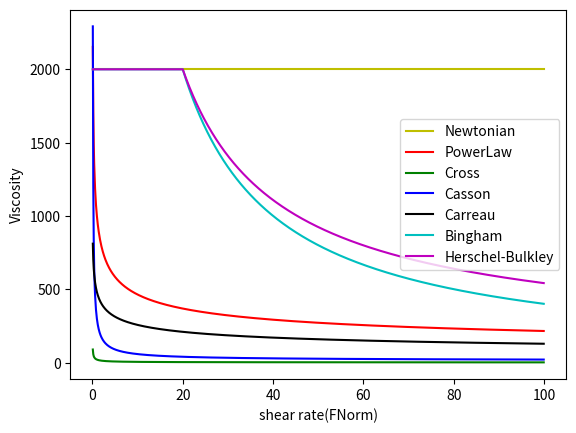
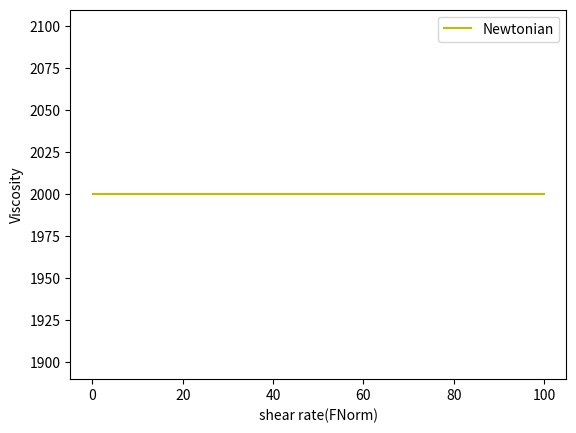
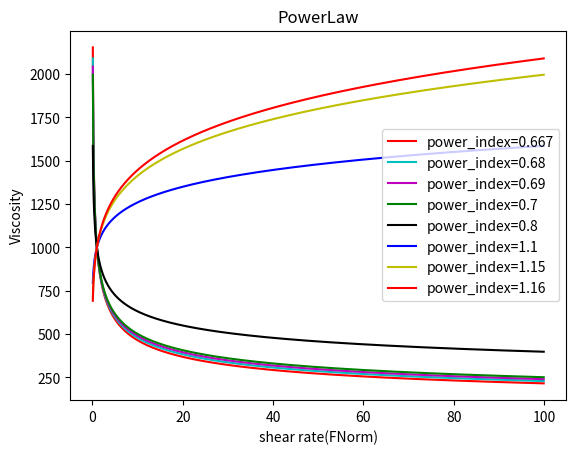
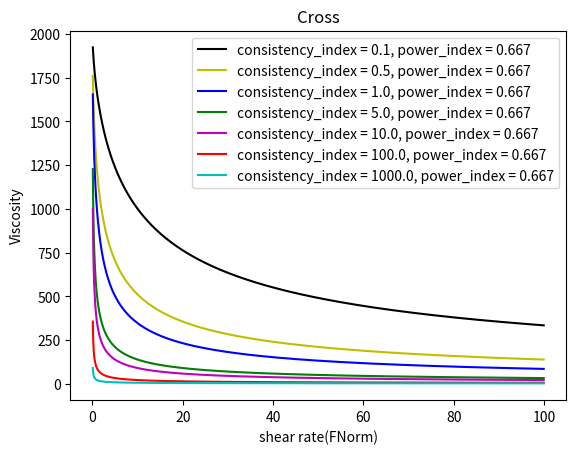
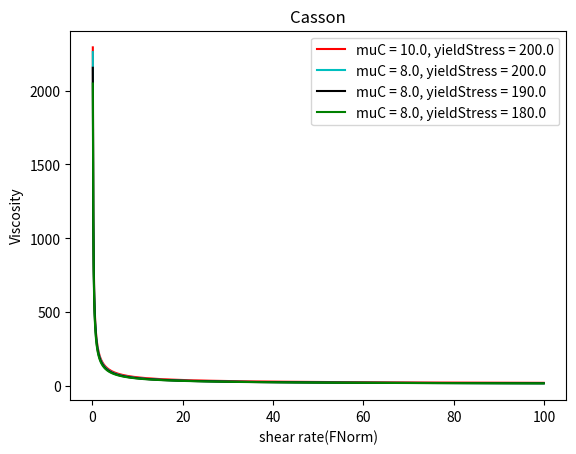
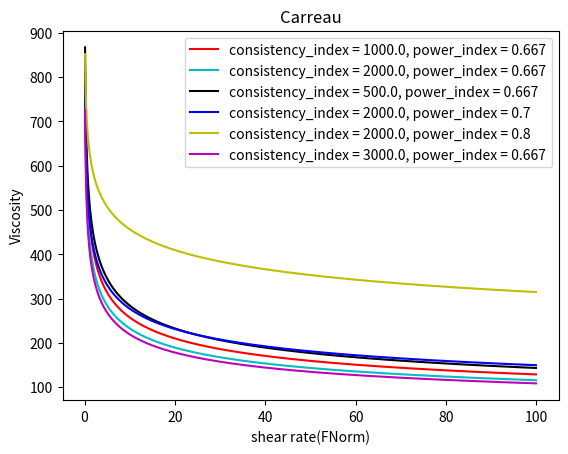
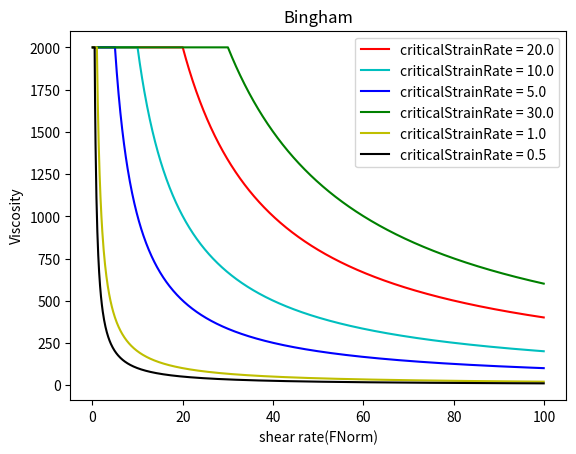
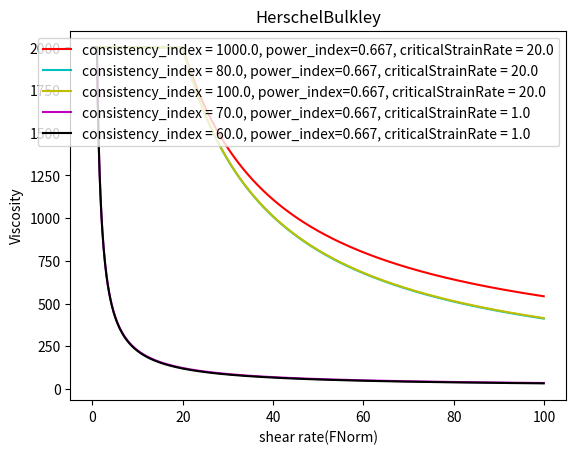

Write the Python code that produced these figures, in order.
import matplotlib.pyplot as plt
import numpy as np

class NonNewton():
    def __init__(self, viscosity0=2000.0, viscosity_inf=1.0, consistency_index=0.5, power_index=0.667, muC=10.0, yieldStress=180.0, criticalStrainRate=0.5):
        self.viscosity0 = viscosity0
        self.viscosity_inf = viscosity_inf
        self.consistency_index = consistency_index
        self.power_index = power_index
        self.muC = muC
        self.yieldStress = yieldStress
        self.criticalStrainRate = criticalStrainRate
    
    def computeViscosityNewtonian(self):
        return self.viscosity0
    
    def computeViscosityPowerLaw(self, strainRateNorm):
        return self.consistency_index * np.power(strainRateNorm, self.power_index - 1)
    
    def computeViscosityCrossModel(self, strainRateNorm):
        return self.viscosity_inf +  (self.viscosity0 - self.viscosity_inf) / (1 +  np.power(self.consistency_index * strainRateNorm, self.power_index))
    
    def computeViscosityCassonModel(self, strainRateNorm):
        return np.power(np.sqrt(self.muC) +  np.sqrt(self.yieldStress / strainRateNorm), 2)
    
    def computeViscosityCarreau(self, strainRateNorm):
        return self.viscosity_inf +  (self.viscosity0 - self.viscosity_inf) / (1.0 +  np.power(self.consistency_index * strainRateNorm * strainRateNorm, (1.0 - self.power_index)/2.0))
    
    def computeViscosityBingham(self, strainRateNorm):
        if strainRateNorm < self.criticalStrainRate:
            return self.viscosity0
        else:
            tau0 = self.criticalStrainRate * (self.viscosity0 - self.viscosity_inf)
            return tau0 / strainRateNorm + self.viscosity_inf
    
    def computeViscosityHerschelBulkley(self, strainRateNorm):
        if strainRateNorm < self.criticalStrainRate:
            return self.viscosity0
        else:
            # tau0 = self.criticalStrainRate * (self.viscosity0 - self.viscosity_inf)
            tau0 = self.viscosity0 * self.criticalStrainRate - self.consistency_index * pow(self.criticalStrainRate, self.power_index)
            return tau0 / strainRateNorm + self.consistency_index * pow(strainRateNorm, self.power_index - 1)


def test_NonNewton(model_name:str, viscosity0=2000.0, viscosity_inf=1.0, consistency_index=1000.0, power_index=0.667, muC=10.0, yieldStress=200.0, criticalStrainRate=20.0)->list:
    # TODO:更改参数！

    strainRateNorms = np.array([i*.1 for i in range(1,1000)])

    nonNewton = NonNewton(viscosity0, viscosity_inf, consistency_index, power_index, muC, yieldStress, criticalStrainRate)

    viscosity = []
    for strainRateNorm in strainRateNorms:
        if model_name == 'Newtonian':
            viscosity.append(nonNewton.computeViscosityNewtonian())
        elif model_name == 'PowerLaw':
            viscosity.append(nonNewton.computeViscosityPowerLaw(strainRateNorm))
        elif model_name == 'Cross':
            viscosity.append(nonNewton.computeViscosityCrossModel(strainRateNorm))
        elif model_name == 'Casson':
            viscosity.append(nonNewton.computeViscosityCassonModel(strainRateNorm))
        elif model_name == 'Carreau':
            viscosity.append(nonNewton.computeViscosityCarreau(strainRateNorm))
        elif model_name == 'Bingham':
            viscosity.append(nonNewton.computeViscosityBingham(strainRateNorm))
        elif model_name == 'HerschelBulkley':
            viscosity.append(nonNewton.computeViscosityHerschelBulkley(strainRateNorm))
        elif model_name == 'All':
            viscosity.append([
                nonNewton.computeViscosityNewtonian(),
                nonNewton.computeViscosityPowerLaw(strainRateNorm),
                nonNewton.computeViscosityCrossModel(strainRateNorm),
                nonNewton.computeViscosityCassonModel(strainRateNorm),
                nonNewton.computeViscosityCarreau(strainRateNorm),
                nonNewton.computeViscosityBingham(strainRateNorm),
                nonNewton.computeViscosityHerschelBulkley(strainRateNorm)])

    # 转置一下，方便画图
    if model_name == 'All':
        v_ = np.array(viscosity)
        viscosity = v_.transpose().tolist()
        
    return strainRateNorms, viscosity



def draw(x, y, color='r', label=''):
    plt.xlabel('shear rate(FNorm)')
    plt.ylabel('Viscosity')
    handle = plt.plot(x, y, color, label=label)
    return handle



if __name__ == "__main__":

    # 测试所有模型
    [x,y] = test_NonNewton('All')
    plt.figure()
    draw(x, y[0], 'y', label='Newtonian')
    draw(x, y[1], 'r', label='PowerLaw')
    draw(x, y[2], 'g', label='Cross')
    draw(x, y[3], 'b', label='Casson')
    draw(x, y[4], 'k', label='Carreau')
    draw(x, y[5], 'c', label='Bingham')
    draw(x, y[6], 'm', label='Herschel-Bulkley')
    plt.legend()
    # plt.savefig('./pics/demo_All.jpg', dpi=300)


    # 测试单个模型
    # 测试Newtonian模型
    plt.figure()
    [x,y] = test_NonNewton('Newtonian')
    draw(x, y, 'y', label='Newtonian')
    plt.legend()
    # plt.savefig('./pics/demo_Newtonian.jpg', dpi=300)

    # 测试PowerLaw模型
    plt.figure()
    [x,y] = test_NonNewton('PowerLaw', power_index=0.667) #通过给定不同参数来测试
    draw(x, y, 'r', label='power_index=0.667')
    [x,y] = test_NonNewton('PowerLaw', power_index=0.68) 
    draw(x, y, 'c', label='power_index=0.68')
    [x,y] = test_NonNewton('PowerLaw', power_index=0.69) 
    draw(x, y, 'm', label='power_index=0.69')
    [x,y] = test_NonNewton('PowerLaw', power_index=0.7) 
    draw(x, y, 'g', label='power_index=0.7')
    [x,y] = test_NonNewton('PowerLaw', power_index=0.8) 
    draw(x, y, 'k', label='power_index=0.8')
    [x,y] = test_NonNewton('PowerLaw', power_index=1.1)
    draw(x, y, 'b', label='power_index=1.1')
    # TODO:测试更多参数！
    [x,y] = test_NonNewton('PowerLaw', power_index=1.15)
    draw(x, y, 'y', label='power_index=1.15')
    [x,y] = test_NonNewton('PowerLaw', power_index=1.16)
    draw(x, y, 'r', label='power_index=1.16')
    plt.title('PowerLaw')
    plt.legend()
    # plt.savefig('./pics/demo_PowerLaw.jpg', dpi=300)

    # 测试Cross模型
    plt.figure()
    [x,y] = test_NonNewton('Cross', consistency_index = 0.1, power_index = 0.7)
    draw(x, y, 'k', label = 'consistency_index = 0.1, power_index = 0.667')
    [x,y] = test_NonNewton('Cross', consistency_index = 0.5, power_index = 0.667)
    draw(x, y, 'y', label = 'consistency_index = 0.5, power_index = 0.667')
    [x,y] = test_NonNewton('Cross', consistency_index = 1.0, power_index = 0.68)
    draw(x, y, 'b', label = 'consistency_index = 1.0, power_index = 0.667')
    [x,y] = test_NonNewton('Cross', consistency_index = 5.0, power_index = 0.667)
    draw(x, y, 'g', label = 'consistency_index = 5.0, power_index = 0.667')
    [x,y] = test_NonNewton('Cross', consistency_index = 10.0, power_index = 0.667)
    draw(x, y, 'm', label = 'consistency_index = 10.0, power_index = 0.667')
    [x,y] = test_NonNewton('Cross', consistency_index = 100.0, power_index = 0.667)
    draw(x, y, 'r', label = 'consistency_index = 100.0, power_index = 0.667')
    [x,y] = test_NonNewton('Cross', consistency_index = 1000.0, power_index = 0.667)
    draw(x, y, 'c', label = 'consistency_index = 1000.0, power_index = 0.667')
    plt.title('Cross')
    plt.legend()
    # plt.savefig('./pics/demo_Cross.jpg', dpi = 300)

    # 测试Casson模型
    plt.figure()
    [x,y] = test_NonNewton('Casson', muC = 10.0, yieldStress = 200.0)
    draw(x, y, 'r', label = 'muC = 10.0, yieldStress = 200.0')
    [x,y] = test_NonNewton('Casson', muC = 8.0, yieldStress = 200.0)
    draw(x, y, 'c', label = 'muC = 8.0, yieldStress = 200.0')
    [x,y] = test_NonNewton('Casson', muC = 8.0, yieldStress = 190.0)
    draw(x, y, 'k', label = 'muC = 8.0, yieldStress = 190.0')
    [x,y] = test_NonNewton('Casson', muC = 8.0, yieldStress = 180.0)
    draw(x, y, 'g', label = 'muC = 8.0, yieldStress = 180.0')
    plt.title('Casson')
    plt.legend()
    # plt.savefig('./pics/demo_Casson.jpg', dpi = 300)

    #测试Carreau模型
    plt.figure()
    [x,y] = test_NonNewton('Carreau', consistency_index = 1000.0, power_index = 0.667)
    draw(x, y, 'r', label = 'consistency_index = 1000.0, power_index = 0.667')
    [x,y] = test_NonNewton('Carreau', consistency_index = 2000.0, power_index = 0.667)
    draw(x, y, 'c', label = 'consistency_index = 2000.0, power_index = 0.667')
    [x,y] = test_NonNewton('Carreau', consistency_index = 500.0, power_index = 0.667)
    draw(x, y, 'k', label = 'consistency_index = 500.0, power_index = 0.667')
    [x,y] = test_NonNewton('Carreau', consistency_index = 2000.0, power_index = 0.7)
    draw(x, y, 'b', label = 'consistency_index = 2000.0, power_index = 0.7')
    [x,y] = test_NonNewton('Carreau', consistency_index = 2000.0, power_index = 0.8)
    draw(x, y, 'y', label = 'consistency_index = 2000.0, power_index = 0.8')
    [x,y] = test_NonNewton('Carreau', consistency_index = 3000.0, power_index = 0.667)
    draw(x, y, 'm', label = 'consistency_index = 3000.0, power_index = 0.667')
    plt.title('Carreau')    
    plt.legend()
    # plt.savefig('./pics/demo_Carreau.jpg', dpi = 300)

    #测试Bingham模型
    plt.figure()
    [x,y] = test_NonNewton('Bingham', criticalStrainRate = 20.0)
    draw(x, y, 'r', label = 'criticalStrainRate = 20.0')
    [x,y] = test_NonNewton('Bingham', criticalStrainRate = 10.0)
    draw(x, y, 'c', label = 'criticalStrainRate = 10.0')
    [x,y] = test_NonNewton('Bingham', criticalStrainRate = 5.0)
    draw(x, y, 'b', label = 'criticalStrainRate = 5.0')
    [x,y] = test_NonNewton('Bingham', criticalStrainRate = 30.0)
    draw(x, y, 'g', label = 'criticalStrainRate = 30.0')
    [x,y] = test_NonNewton('Bingham', criticalStrainRate = 1.0)
    draw(x, y, 'y', label = 'criticalStrainRate = 1.0')
    [x,y] = test_NonNewton('Bingham', criticalStrainRate = 0.5)
    draw(x, y, 'k', label = 'criticalStrainRate = 0.5')
    plt.title('Bingham')
    plt.legend()
    # plt.savefig('./pics/demo_Bingham.jpg', dpi = 300)

    #测试HerschelBulkley模型
    plt.figure()
    [x,y] = test_NonNewton('HerschelBulkley', consistency_index = 1000.0, power_index = 0.667, criticalStrainRate = 20.0)
    draw(x, y, 'r', label = 'consistency_index = 1000.0, power_index=0.667, criticalStrainRate = 20.0')
    [x,y] = test_NonNewton('HerschelBulkley', consistency_index = 80.0, power_index = 0.667, criticalStrainRate = 20.0)
    draw(x, y, 'c', label = 'consistency_index = 80.0, power_index=0.667, criticalStrainRate = 20.0')
    [x,y] = test_NonNewton('HerschelBulkley', consistency_index = 100.0, power_index = 0.667, criticalStrainRate = 20.0)
    draw(x, y, 'y', label = 'consistency_index = 100.0, power_index=0.667, criticalStrainRate = 20.0')
    [x,y] = test_NonNewton('HerschelBulkley', consistency_index = 70.0, power_index = 0.667, criticalStrainRate = 1.0)
    draw(x, y, 'm', label = 'consistency_index = 70.0, power_index=0.667, criticalStrainRate = 1.0')
    [x,y] = test_NonNewton('HerschelBulkley', consistency_index = 60.0, power_index = 0.667, criticalStrainRate = 1.0)
    draw(x, y, 'k', label = 'consistency_index = 60.0, power_index=0.667, criticalStrainRate = 1.0')
    plt.title('HerschelBulkley')
    plt.legend()
    # plt.savefig('./pics/demo_HerschelBulkley.jpg', dpi = 300)

    plt.show()